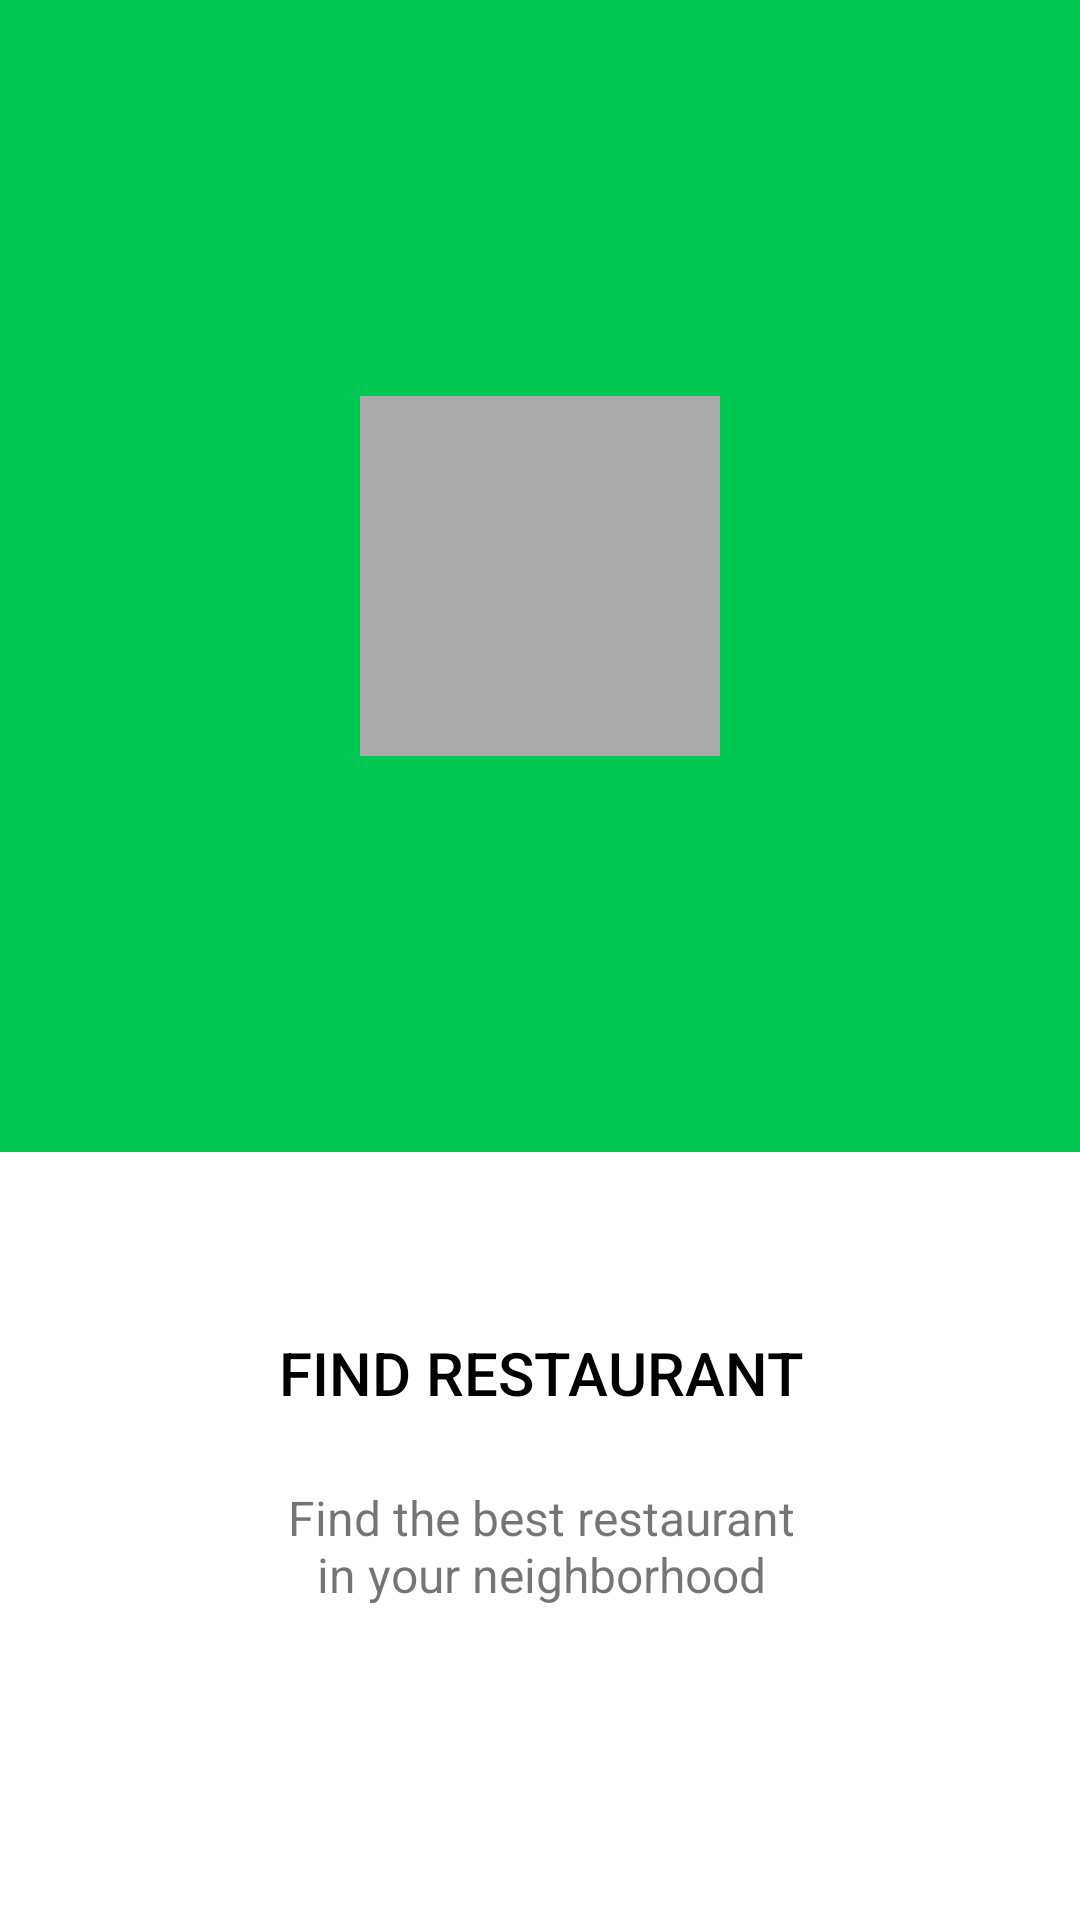

Android layout source for this screen:
<!-- AndroidManifest.xml: activity theme FullscreenTheme -->
<!-- res/layout/activity_fullscreen.xml -->
<?xml version="1.0" encoding="utf-8"?>
<android.support.constraint.ConstraintLayout xmlns:android="http://schemas.android.com/apk/res/android"
    xmlns:app="http://schemas.android.com/apk/res-auto"
    android:layout_width="match_parent"
    android:layout_height="match_parent">

    <android.support.constraint.ConstraintLayout
        android:id="@+id/topConstrainLayout"
        android:layout_width="match_parent"
        android:layout_height="0dp"
        android:background="@color/slider_color"
        app:layout_constraintEnd_toEndOf="parent"
        app:layout_constraintHeight_percent=".6"
        app:layout_constraintStart_toStartOf="parent"
        app:layout_constraintTop_toTopOf="parent">

        <ImageView
            android:id="@+id/slideImageView"
            android:layout_width="120dp"
            android:layout_height="120dp"
            android:layout_marginStart="8dp"
            android:layout_marginTop="8dp"
            android:layout_marginEnd="8dp"
            android:layout_marginBottom="8dp"
            android:background="@android:color/darker_gray"
            app:layout_constraintBottom_toBottomOf="parent"
            app:layout_constraintEnd_toEndOf="parent"
            app:layout_constraintStart_toStartOf="parent"
            app:layout_constraintTop_toTopOf="parent" />

    </android.support.constraint.ConstraintLayout>

    <TextView
        android:id="@+id/slideTitle"
        style="@style/Base.TextAppearance.AppCompat.Title"
        android:layout_width="wrap_content"
        android:layout_height="wrap_content"
        android:layout_marginTop="16dp"
        android:layout_marginBottom="8dp"
        android:text="@string/find_restaurant"
        android:textColor="@android:color/black"
        app:layout_constraintBottom_toBottomOf="parent"
        app:layout_constraintEnd_toEndOf="parent"
        app:layout_constraintHorizontal_bias="0.502"
        app:layout_constraintStart_toStartOf="parent"
        app:layout_constraintTop_toBottomOf="@id/topConstrainLayout"
        app:layout_constraintVertical_bias="0.215" />

    <TextView
        android:layout_width="0dp"
        android:layout_height="wrap_content"
        android:layout_marginTop="24dp"
        android:gravity="center"
        android:text="@string/restaurant_dexcription"
        android:textSize="16sp"
        app:layout_constraintEnd_toEndOf="@+id/slideTitle"
        app:layout_constraintStart_toStartOf="@+id/slideTitle"
        app:layout_constraintTop_toBottomOf="@id/slideTitle" />

</android.support.constraint.ConstraintLayout>









   
<!-- resources referenced by this layout -->
<resources>
  <color name="black_overlay">#66000000</color>
  <color name="slider_color">#00C853</color>
  <string name="dummy_button">Dummy Button</string>
  <string name="dummy_content">DUMMY\nCONTENT</string>
  <string name="find_restaurant">FIND RESTAURANT</string>
  <string name="restaurant_dexcription">Find the best restaurant in your neighborhood</string>
  <style name="FullscreenTheme" parent="AppTheme">
          <item name="android:actionBarStyle">@style/FullscreenActionBarStyle</item>
          <item name="android:windowActionBarOverlay">true</item>
          <item name="android:windowBackground">@null</item>
          <item name="metaButtonBarStyle">?android:attr/buttonBarStyle</item>
          <item name="metaButtonBarButtonStyle">?android:attr/buttonBarButtonStyle</item>
      </style>
  <style name="AppTheme" parent="Theme.AppCompat.Light.DarkActionBar">
          
          <item name="colorPrimary">@color/colorPrimary</item>
          <item name="colorPrimaryDark">@color/colorPrimaryDark</item>
          <item name="colorAccent">@color/colorAccent</item>
      </style>
  <style name="FullscreenActionBarStyle" parent="Widget.AppCompat.ActionBar">
          <item name="android:background">@color/black_overlay</item>
      </style>
  <color name="colorPrimary">#008577</color>
  <color name="colorPrimaryDark">#00574B</color>
  <color name="colorAccent">#D81B60</color>
</resources>
